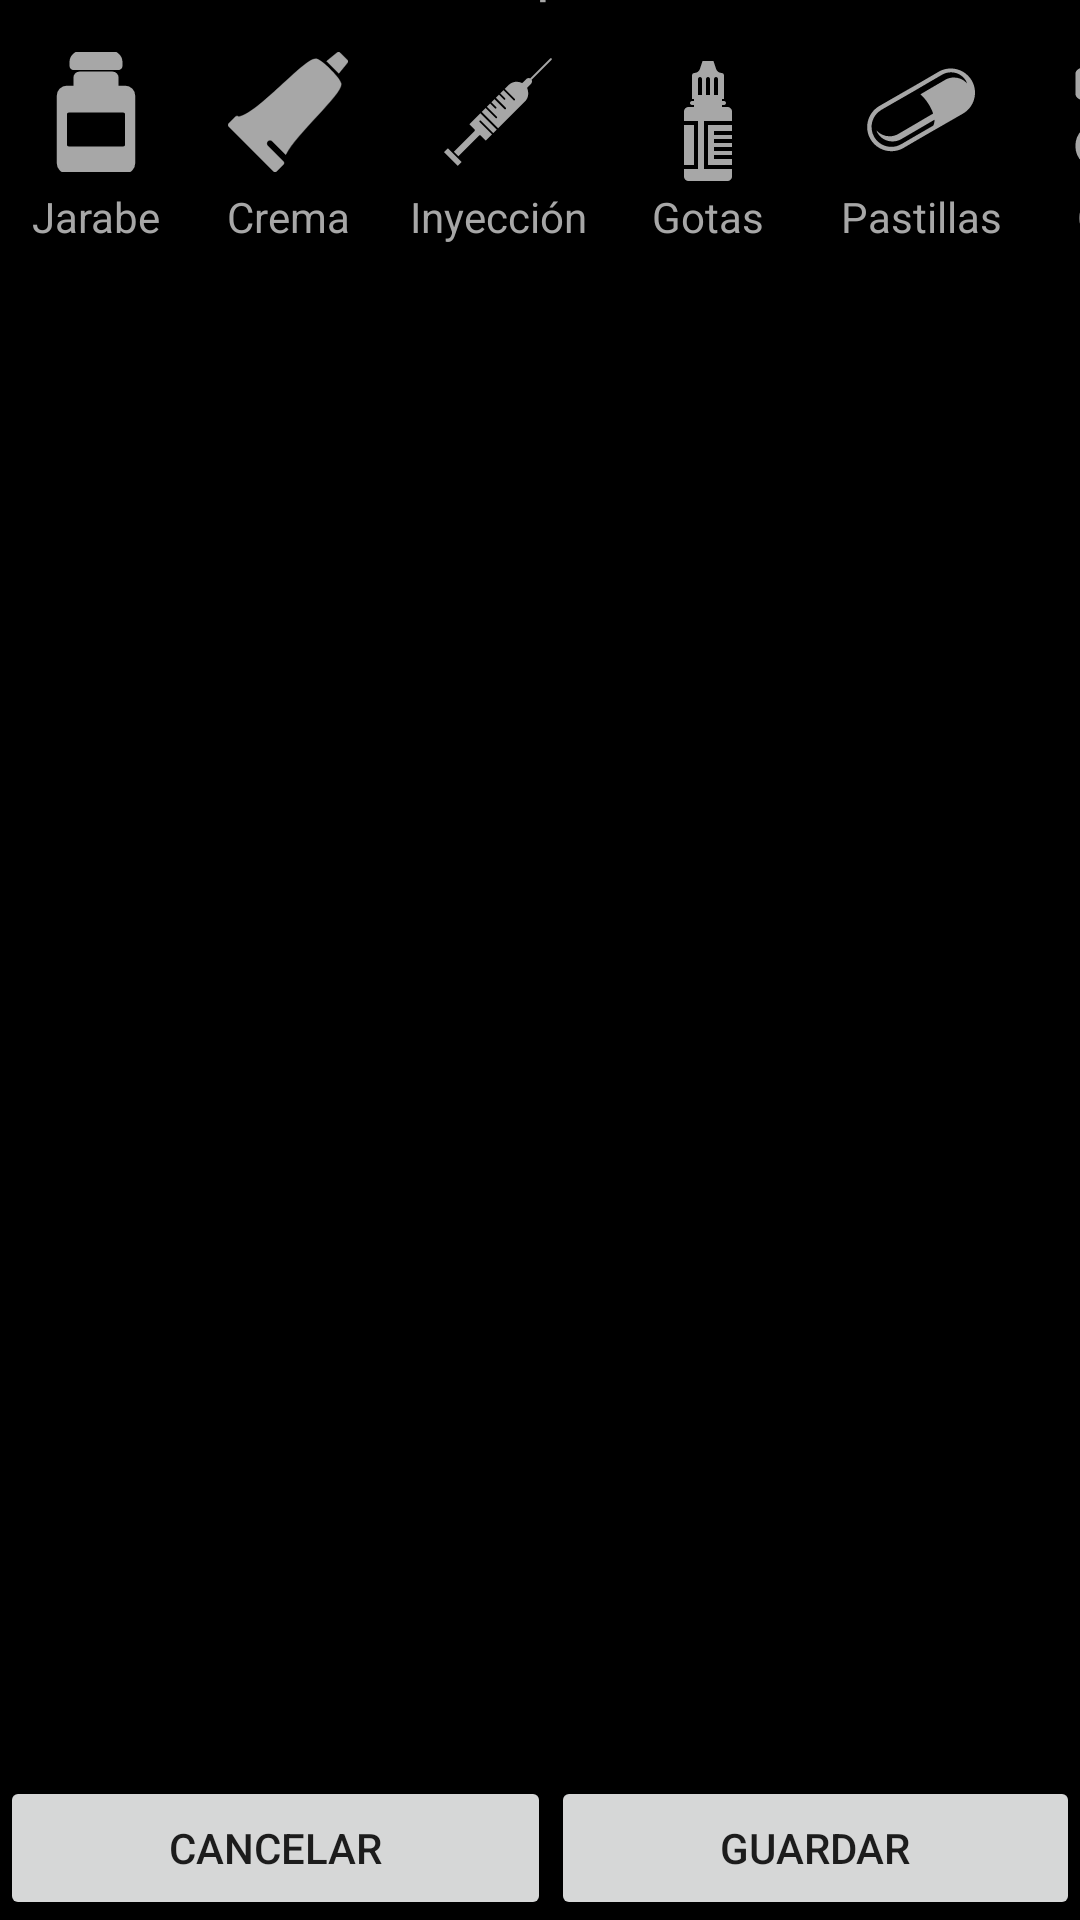

Android layout source for this screen:
<!-- AndroidManifest.xml: application theme Theme.Alarm_Drugs -->
<!-- res/layout/activity_add_alarm.xml -->
<?xml version="1.0" encoding="utf-8"?>
<androidx.constraintlayout.widget.ConstraintLayout xmlns:android="http://schemas.android.com/apk/res/android"
    xmlns:app="http://schemas.android.com/apk/res-auto"
    xmlns:tools="http://schemas.android.com/tools"
    android:layout_width="match_parent"
    android:layout_height="match_parent"
    tools:context=".add_alarm"
    android:background="@color/black">



    <LinearLayout
        android:id="@+id/linearLayout4"
        android:layout_width="match_parent"
        android:layout_height="wrap_content"
        android:layout_marginBottom="30dp"
        android:orientation="vertical"
        app:layout_constraintBottom_toTopOf="@+id/linearLayout5"
        app:layout_constraintEnd_toEndOf="parent"
        app:layout_constraintStart_toStartOf="parent"
        app:layout_constraintTop_toTopOf="parent"
        app:layout_constraintVertical_bias="0.82">

        <EditText
            android:id="@+id/edittextName"
            android:layout_width="350dp"
            android:layout_height="60dp"
            android:layout_gravity="center_horizontal"
            android:ems="10"
            android:hint="Nombre"
            android:inputType="text"
            android:padding="8dp" />


        <TextView
            android:id="@+id/textView"
            android:layout_width="match_parent"
            android:layout_height="wrap_content"
            android:layout_margin="10dp"
            android:text="Selecione la presentacion"
            android:textAlignment="center"
            android:textColor="#a7a7a7"
            android:textSize="20dp" />

        <RadioGroup
            android:id="@+id/RadioGroupDrug"
            android:layout_width="match_parent"
            android:layout_height="wrap_content"
            android:layout_marginBottom="10dp"
            android:orientation="horizontal">

            <RadioButton
                android:id="@+id/radio_button_jarabe"
                android:layout_width="64dp"
                android:layout_height="80dp"
                android:background="@color/transparent"
                android:button="@color/transparent"
                android:drawableTop="@drawable/add_syrup_icon_select"
                android:padding="5dp"

                android:text="Jarabe"
                android:textAlignment="center"
                android:textColor="@drawable/text_add_select" />

            <RadioButton

                android:id="@+id/radio_button_crema"
                android:layout_width="64dp"
                android:layout_height="80dp"
                android:background="@color/transparent"
                android:button="@color/transparent"
                android:drawableTop="@drawable/add_crema_icon_select"
                android:padding="5dp"

                android:text="Crema"
                android:textAlignment="center"
                android:textColor="@drawable/text_add_select" />


            <RadioButton
                android:id="@+id/radio_button_injection"
                android:layout_width="76dp"
                android:layout_height="80dp"

                android:background="@color/transparent"
                android:button="@color/transparent"
                android:drawableTop="@drawable/add_injection_icon_select"
                android:padding="5dp"
                android:text="Inyección"
                android:textAlignment="center"
                android:textColor="@drawable/text_add_select"
                android:textSize="14dp" />

            <RadioButton
                android:id="@+id/radio_button_gotas"
                android:layout_width="64dp"
                android:layout_height="80dp"
                android:layout_marginRight="4dp"
                android:background="@color/transparent"
                android:button="@color/transparent"
                android:drawableTop="@drawable/add_eyedrops_icon_select"
                android:padding="8dp"
                android:text="Gotas"
                android:textAlignment="center"
                android:textColor="@drawable/text_add_select" />

            <RadioButton
                android:id="@+id/radio_button_pill"
                android:layout_width="70dp"
                android:layout_height="80dp"
                android:layout_marginRight="4dp"
                android:background="@color/transparent"
                android:button="@color/transparent"
                android:drawableTop="@drawable/add_pill_icon_select"
                android:padding="5dp"
                android:text="Pastillas"
                android:textAlignment="center"
                android:textColor="@drawable/text_add_select" />

            <RadioButton
                android:id="@+id/radio_button_otros"
                android:layout_width="60dp"
                android:layout_height="80dp"
                android:background="@color/transparent"
                android:button="@color/transparent"
                android:drawableTop="@drawable/add_other_icon_select"
                android:padding="6dp"
                android:text="Otros"
                android:textAlignment="center"
                android:textColor="@drawable/text_add_select" />

        </RadioGroup>


        <EditText
            android:id="@+id/editTextDosis"
            android:layout_width="350dp"
            android:layout_height="60dp"
            android:layout_gravity="center_horizontal"
            android:ems="10"
            android:hint="Dosis"
            android:inputType="text"
            android:padding="8dp" />


        <EditText
            android:id="@+id/editTextCantidad"
            android:layout_width="350dp"
            android:layout_height="60dp"
            android:layout_gravity="center_horizontal"
            android:ems="10"
            android:hint="Cantidad total de medicina"
            android:inputType="text"
            android:padding="8dp" />

        <EditText
            android:id="@+id/editTextMotivo"
            android:layout_width="350dp"
            android:layout_height="60dp"
            android:layout_gravity="center_horizontal"
            android:ems="10"
            android:hint="Motivo del uso del farmaco"
            android:inputType="text"
            android:padding="8dp" />


    </LinearLayout>

    <LinearLayout
        android:id="@+id/linearLayout5"
        android:layout_width="wrap_content"
        android:layout_height="wrap_content"
        android:orientation="vertical"
        app:layout_constraintBottom_toBottomOf="parent"
        app:layout_constraintEnd_toEndOf="parent"
        app:layout_constraintStart_toStartOf="parent"
        app:layout_constraintTop_toTopOf="parent"
        app:layout_constraintVertical_bias="0.65999997">

        <TextView
            android:id="@+id/textView2"
            android:layout_width="match_parent"
            android:layout_height="wrap_content"
            android:text="Intervalo de horas" />

        <LinearLayout
            android:id="@+id/linearLayout"
            android:layout_width="match_parent"
            android:layout_height="match_parent"
            android:orientation="horizontal">


            <NumberPicker
                android:id="@+id/numberpciker_hour"
                android:layout_width="match_parent"
                android:layout_height="wrap_content"
                android:animateLayoutChanges="true"
                android:soundEffectsEnabled="true"></NumberPicker>


        </LinearLayout>

    </LinearLayout>

    <LinearLayout
        android:id="@+id/linearLayout6"
        android:layout_width="match_parent"
        android:layout_height="wrap_content"
        android:orientation="horizontal"
        app:layout_constraintBottom_toBottomOf="parent">

        <Button
            android:id="@+id/button"
            android:layout_width="wrap_content"
            android:layout_height="wrap_content"
            android:layout_weight="1"
            android:text="Cancelar" />

        <Button
            android:id="@+id/Guardar"
            android:layout_width="wrap_content"
            android:layout_height="wrap_content"
            android:layout_weight="1"
            android:onClick="Guardar"
            android:text="Guardar" />
    </LinearLayout>


</androidx.constraintlayout.widget.ConstraintLayout>
<!-- resources referenced by this layout -->
<resources>
  <!-- drawable add_crema_icon_select (drawable) -->
  <?xml version="1.0" encoding="utf-8"?>
  <selector   xmlns:android="http://schemas.android.com/apk/res/android">
      <item android:state_checked="true" android:drawable="@drawable/add_tube"></item>
      <item android:state_checked="false" android:drawable="@drawable/add_tube_noactive"></item>
  </selector>
  <!-- drawable add_eyedrops_icon_select (drawable) -->
  <?xml version="1.0" encoding="utf-8"?>
  <selector   xmlns:android="http://schemas.android.com/apk/res/android">
      <item android:state_checked="true" android:drawable="@drawable/add_eyedrops_active"></item>
      <item android:state_checked="false" android:drawable="@drawable/add_eyedrops_noactive"></item>
  </selector>
  <!-- drawable add_injection_icon_select (drawable) -->
  <?xml version="1.0" encoding="utf-8"?>
  <selector   xmlns:android="http://schemas.android.com/apk/res/android">
      <item android:state_checked="true" android:drawable="@drawable/add_injection_active"></item>
      <item android:state_checked="false" android:drawable="@drawable/add_injection_noactive"></item>
  </selector>
  <!-- drawable add_other_icon_select (drawable) -->
  <?xml version="1.0" encoding="utf-8"?>
  <selector   xmlns:android="http://schemas.android.com/apk/res/android">
      <item android:state_checked="true" android:drawable="@drawable/other"></item>
      <item android:state_checked="false" android:drawable="@drawable/other_noactive"></item>
  </selector>
  <!-- drawable add_pill_icon_select (drawable) -->
  <?xml version="1.0" encoding="utf-8"?>
  <selector   xmlns:android="http://schemas.android.com/apk/res/android">
      <item android:state_checked="true" android:drawable="@drawable/add_pill_active"></item>
      <item android:state_checked="false" android:drawable="@drawable/add_pill_noactive"></item>
  </selector>
  <!-- drawable add_syrup_icon_select (drawable) -->
  <?xml version="1.0" encoding="utf-8"?>
  <selector   xmlns:android="http://schemas.android.com/apk/res/android">
      <item android:state_checked="true" android:drawable="@drawable/add_syrup_active"></item>
      <item android:state_checked="false" android:drawable="@drawable/add_syrup_noactive"></item>
  </selector>
  <!-- drawable text_add_select (drawable) -->
  <?xml version="1.0" encoding="utf-8"?>
  <selector xmlns:android="http://schemas.android.com/apk/res/android">
      <item android:state_checked="false" android:color="#a7a7a7"></item>
      <item android:state_checked="true" android:color="#FFFFFF"></item>
  </selector>
  <style name="Theme.Alarm_Drugs" parent="Theme.MaterialComponents.DayNight.NoActionBar">
          
          <item name="colorPrimary">@color/purple_500</item>
          <item name="colorPrimaryVariant">@color/purple_700</item>
          <item name="colorOnPrimary">@color/white</item>
          
          <item name="colorSecondary">@color/teal_200</item>
          <item name="colorSecondaryVariant">@color/teal_700</item>
          <item name="colorOnSecondary">@color/black</item>
          
  
          
          <item name="windowActionBar">false</item>
          <item name="windowNoTitle">true</item>
          <item name="android:statusBarColor">@android:color/transparent</item>
      </style>
  <!-- not gathered from this repository: default colours our renderer supplied (Android Studio template values) -->
  <color name="purple_500">#FF6200EE</color>
  <color name="purple_700">#FF3700B3</color>
  <color name="teal_200">#FF03DAC5</color>
  <color name="teal_700">#FF018786</color>
  <color name="black">#FF000000</color>
  <color name="white">#FFFFFFFF</color>
</resources>
